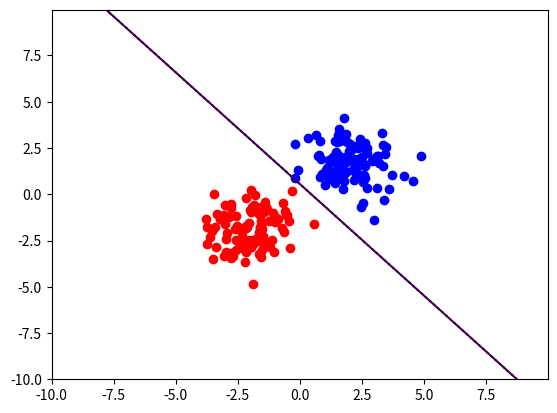

Source code (Python):
import numpy as np
import matplotlib.pyplot as plt
from numpy import arange
from numpy import meshgrid

print("perceptron")

# Data is given by columns (in this case just random)...
data1 = np.random.randn(2,100)-1.9
data2 = np.random.randn(2,100)+1.9
data = np.hstack((data1, data2))
N = data.shape[1]

# Plotting the data...
def plot_data(data, style):
    if data.shape[0] == 2:
        for n in range(0, data.shape[1]):
            plt.plot(data[0, n], data[1, n], style)
            plt.draw()
    else:
        print("The dimension of the data is too high, so it could not be shown... ")

plot_data(data[:, :100], 'or')
plot_data(data[:, 100:], 'ob')

# Add the ones to the data...
ones = np.ones(N)
ones = ones[np.newaxis, :]
data = np.vstack((data, ones))
D = data.shape[0]

# The labels are given by a single row...
labels1 = np.ones(100)
labels2 = -1 * np.ones(100)
labels = np.hstack((labels1, labels2))

# Plotting stuff
delta = 0.025
xrange = arange(-10.0, 10.0, delta)
yrange = arange(-10.0, 10.0, delta)
X, Y = meshgrid(xrange,yrange)

def plot_line(X, Y, w, style):
    plt.contour(X, Y, np.add(np.add(w[:,0]*X, w[:,1]*Y),w[:,2]), [0], linestyles = style)

# Perceptron initilization, the weights vector will be a row...
w = np.zeros(D)
w = w[np.newaxis, :]

# Perceptron loop (this may take a while)...
changes_in_epoch = True
while changes_in_epoch:
    changes_in_epoch = False
    for n in range(0,N):
        if w.dot(data[:, n]) * labels[n] <= 0:
            # Perceptron refresh...
            w = np.add(w,(data[:, n] * labels[n]).T)
            plot_line(X, Y, w, 'dotted')
            changes_in_epoch = True

print(w)
plot_line(X, Y, w, None)
plt.show()
